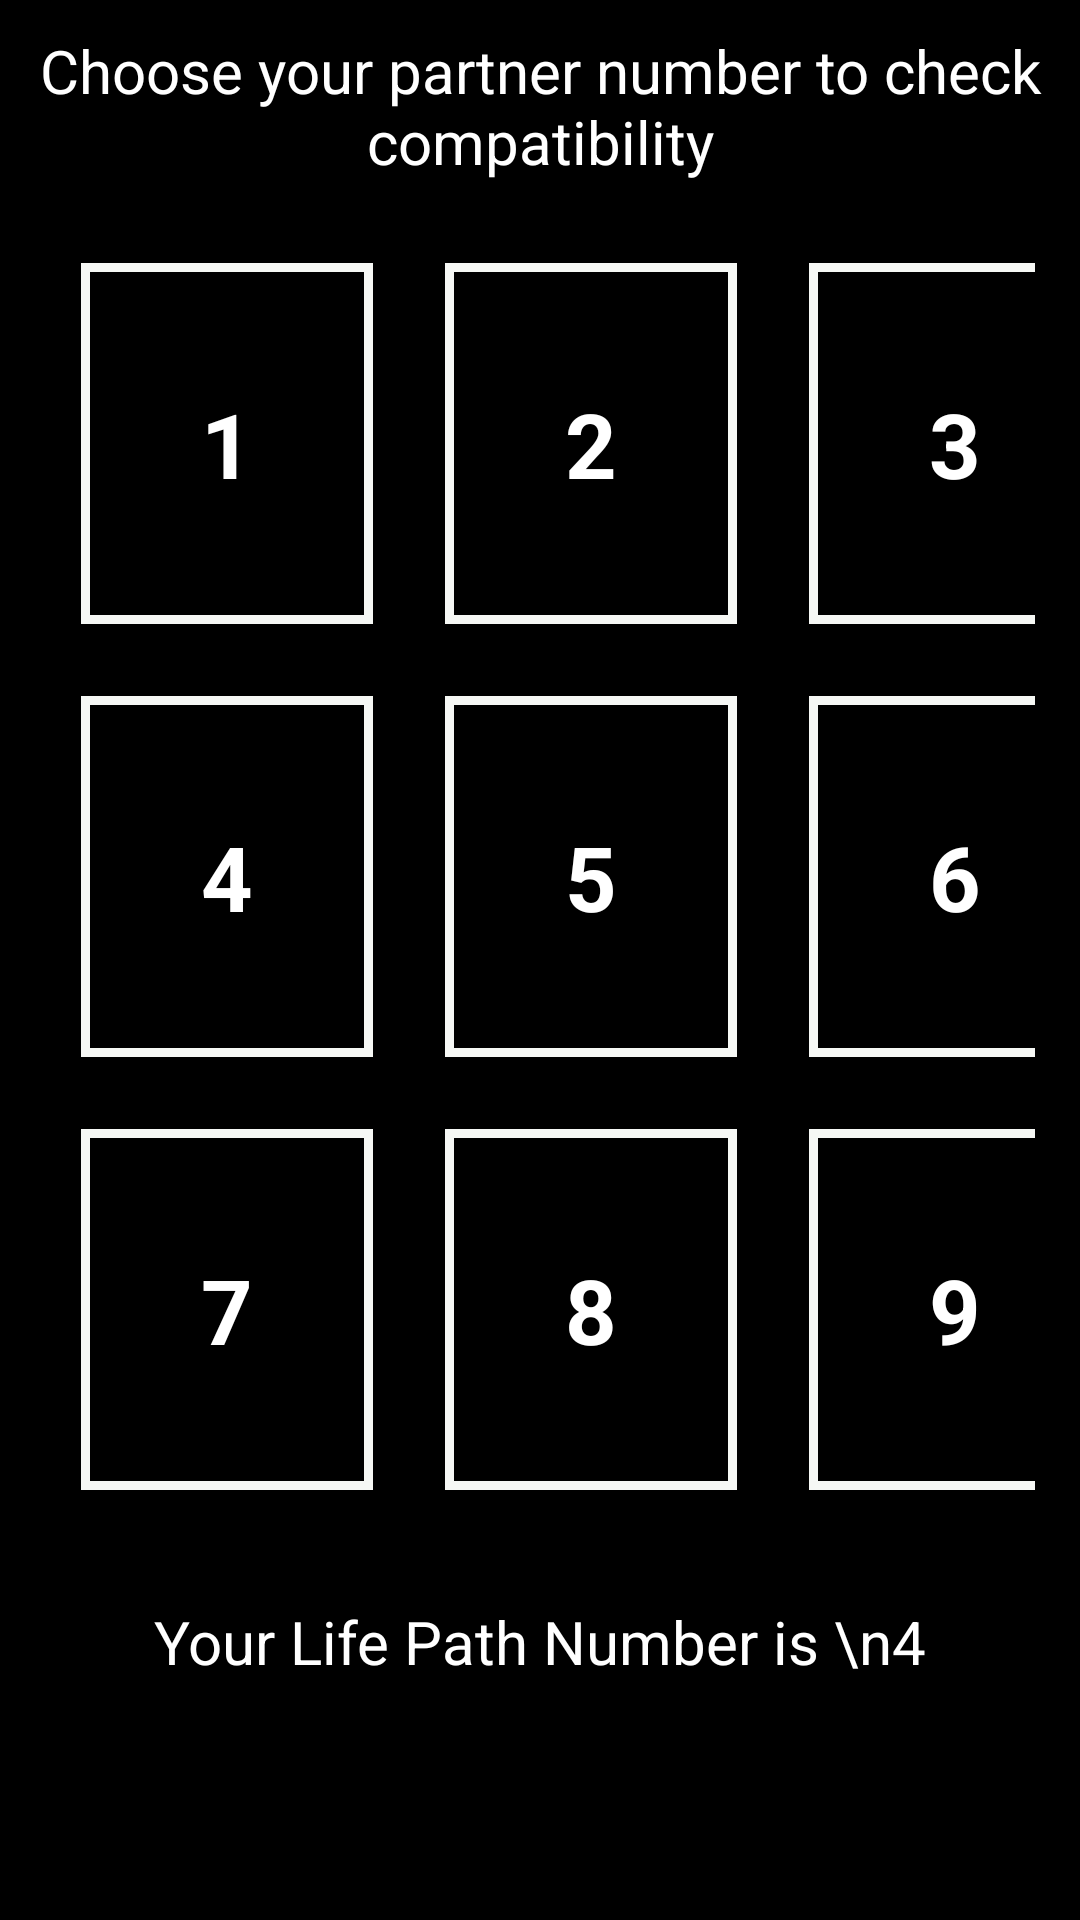

The Android layout XML behind this screen, and the referenced resources:
<!-- AndroidManifest.xml: application theme Theme.Numerology -->
<!-- res/layout/fragment_comatibility_.xml -->
<?xml version="1.0" encoding="utf-8"?>
<FrameLayout xmlns:android="http://schemas.android.com/apk/res/android"
    xmlns:app="http://schemas.android.com/apk/res-auto"
    xmlns:tools="http://schemas.android.com/tools"
    android:layout_width="match_parent"
    android:layout_height="match_parent"
    android:background="@color/black"
    tools:context=".Fragment.Comatibility_Fragment">

    <ScrollView
        android:layout_width="match_parent"
        android:layout_height="match_parent">

        <LinearLayout
            android:layout_width="match_parent"
            android:layout_height="match_parent"
            android:orientation="vertical">

            <TextView
                android:id="@+id/ComatibilityText"
                android:layout_width="match_parent"
                android:layout_height="wrap_content"
                android:layout_marginTop="10dp"
                android:text="Choose your partner number to check compatibility"
                android:textAlignment="center"
                android:textColor="@color/white"
                android:textSize="20dp" />

            <GridLayout
                android:id="@+id/d"
                android:layout_width="match_parent"
                android:layout_height="wrap_content"
                android:layout_margin="15dp"
                android:alignmentMode="alignMargins"
                android:columnCount="3"
                android:columnOrderPreserved="false"
                android:rowCount="3">


                <TextView
                    android:id="@+id/button1"
                    android:layout_width="wrap_content"
                    android:layout_height="wrap_content"
                    android:layout_margin="12dp"
                    android:background="@drawable/solid_shap"
                    android:padding="40dp"
                    android:text="1"
                    android:textColor="@color/white"
                    android:textSize="30dp"
                    android:textStyle="bold" />

                <TextView
                    android:id="@+id/button2"
                    android:layout_width="wrap_content"
                    android:layout_height="wrap_content"
                    android:layout_margin="12dp"
                    android:background="@drawable/solid_shap"
                    android:padding="40dp"
                    android:text="2"
                    android:textColor="@color/white"
                    android:textSize="30dp"
                    android:textStyle="bold" />

                <TextView
                    android:id="@+id/button3"
                    android:layout_width="wrap_content"
                    android:layout_height="wrap_content"
                    android:layout_margin="12dp"
                    android:background="@drawable/solid_shap"
                    android:padding="40dp"
                    android:text="3"
                    android:textColor="@color/white"
                    android:textSize="30dp"
                    android:textStyle="bold" />

                <TextView
                    android:id="@+id/button4"
                    android:layout_width="wrap_content"
                    android:layout_height="wrap_content"
                    android:layout_margin="12dp"
                    android:background="@drawable/solid_shap"
                    android:padding="40dp"
                    android:text="4"
                    android:textColor="@color/white"
                    android:textSize="30dp"
                    android:textStyle="bold" />

                <TextView
                    android:id="@+id/button5"
                    android:layout_width="wrap_content"
                    android:layout_height="wrap_content"
                    android:layout_margin="12dp"
                    android:background="@drawable/solid_shap"
                    android:padding="40dp"
                    android:text="5"
                    android:textColor="@color/white"
                    android:textSize="30dp"
                    android:textStyle="bold" />

                <TextView
                    android:id="@+id/button6"
                    android:layout_width="wrap_content"
                    android:layout_height="wrap_content"
                    android:layout_margin="12dp"
                    android:background="@drawable/solid_shap"
                    android:padding="40dp"
                    android:text="6"
                    android:textColor="@color/white"
                    android:textSize="30dp"
                    android:textStyle="bold" />

                <TextView
                    android:id="@+id/button7"
                    android:layout_width="wrap_content"
                    android:layout_height="wrap_content"
                    android:layout_margin="12dp"
                    android:background="@drawable/solid_shap"
                    android:padding="40dp"
                    android:text="7"
                    android:textColor="@color/white"
                    android:textSize="30dp"
                    android:textStyle="bold" />

                <TextView
                    android:id="@+id/button8"
                    android:layout_width="wrap_content"
                    android:layout_height="wrap_content"
                    android:layout_margin="12dp"
                    android:background="@drawable/solid_shap"
                    android:padding="40dp"
                    android:text="8"
                    android:textColor="@color/white"
                    android:textSize="30dp"
                    android:textStyle="bold" />

                <TextView
                    android:id="@+id/button9"
                    android:layout_width="wrap_content"
                    android:layout_height="wrap_content"
                    android:layout_margin="12dp"
                    android:background="@drawable/solid_shap"
                    android:padding="40dp"
                    android:text="9"
                    android:textColor="@color/white"
                    android:textSize="30dp"
                    android:textStyle="bold" />


            </GridLayout>

            <TextView
                android:id="@+id/Lifepath_number_Text"
                android:layout_width="match_parent"
                android:layout_height="wrap_content"
                android:layout_marginTop="10dp"
                android:text="Your Life Path Number is \n4"
                android:textAlignment="center"
                android:textColor="@color/white"
                android:textSize="20dp" />
        </LinearLayout>
    </ScrollView>
</FrameLayout>
<!-- resources referenced by this layout -->
<resources>
  <color name="black">#FF000000</color>
  <color name="white">#FFFFFFFF</color>
  <!-- drawable solid_shap (drawable) -->
  <?xml version="1.0" encoding="utf-8"?>
  <selector xmlns:android="http://schemas.android.com/apk/res/android">
      <item>
          <shape android:shape="rectangle">
              <stroke android:color="#F6F8F5" android:width="3dp"/>
          </shape>
      </item>
  </selector>
  <style name="Theme.Numerology" parent="Theme.AppCompat.DayNight.DarkActionBar">
          
          <item name="colorPrimary">@color/black</item>
          <item name="colorPrimaryVariant">@color/black</item>
          <item name="colorOnPrimary">@color/white</item>
          
          <item name="colorSecondary">@color/teal_200</item>
          <item name="colorSecondaryVariant">@color/teal_700</item>
          <item name="colorOnSecondary">@color/black</item>
          
          <item name="android:statusBarColor" tools:targetApi="l">?attr/colorPrimaryVariant</item>
          
      </style>
  <color name="teal_200">#FF03DAC5</color>
  <color name="teal_700">#FF018786</color>
</resources>
